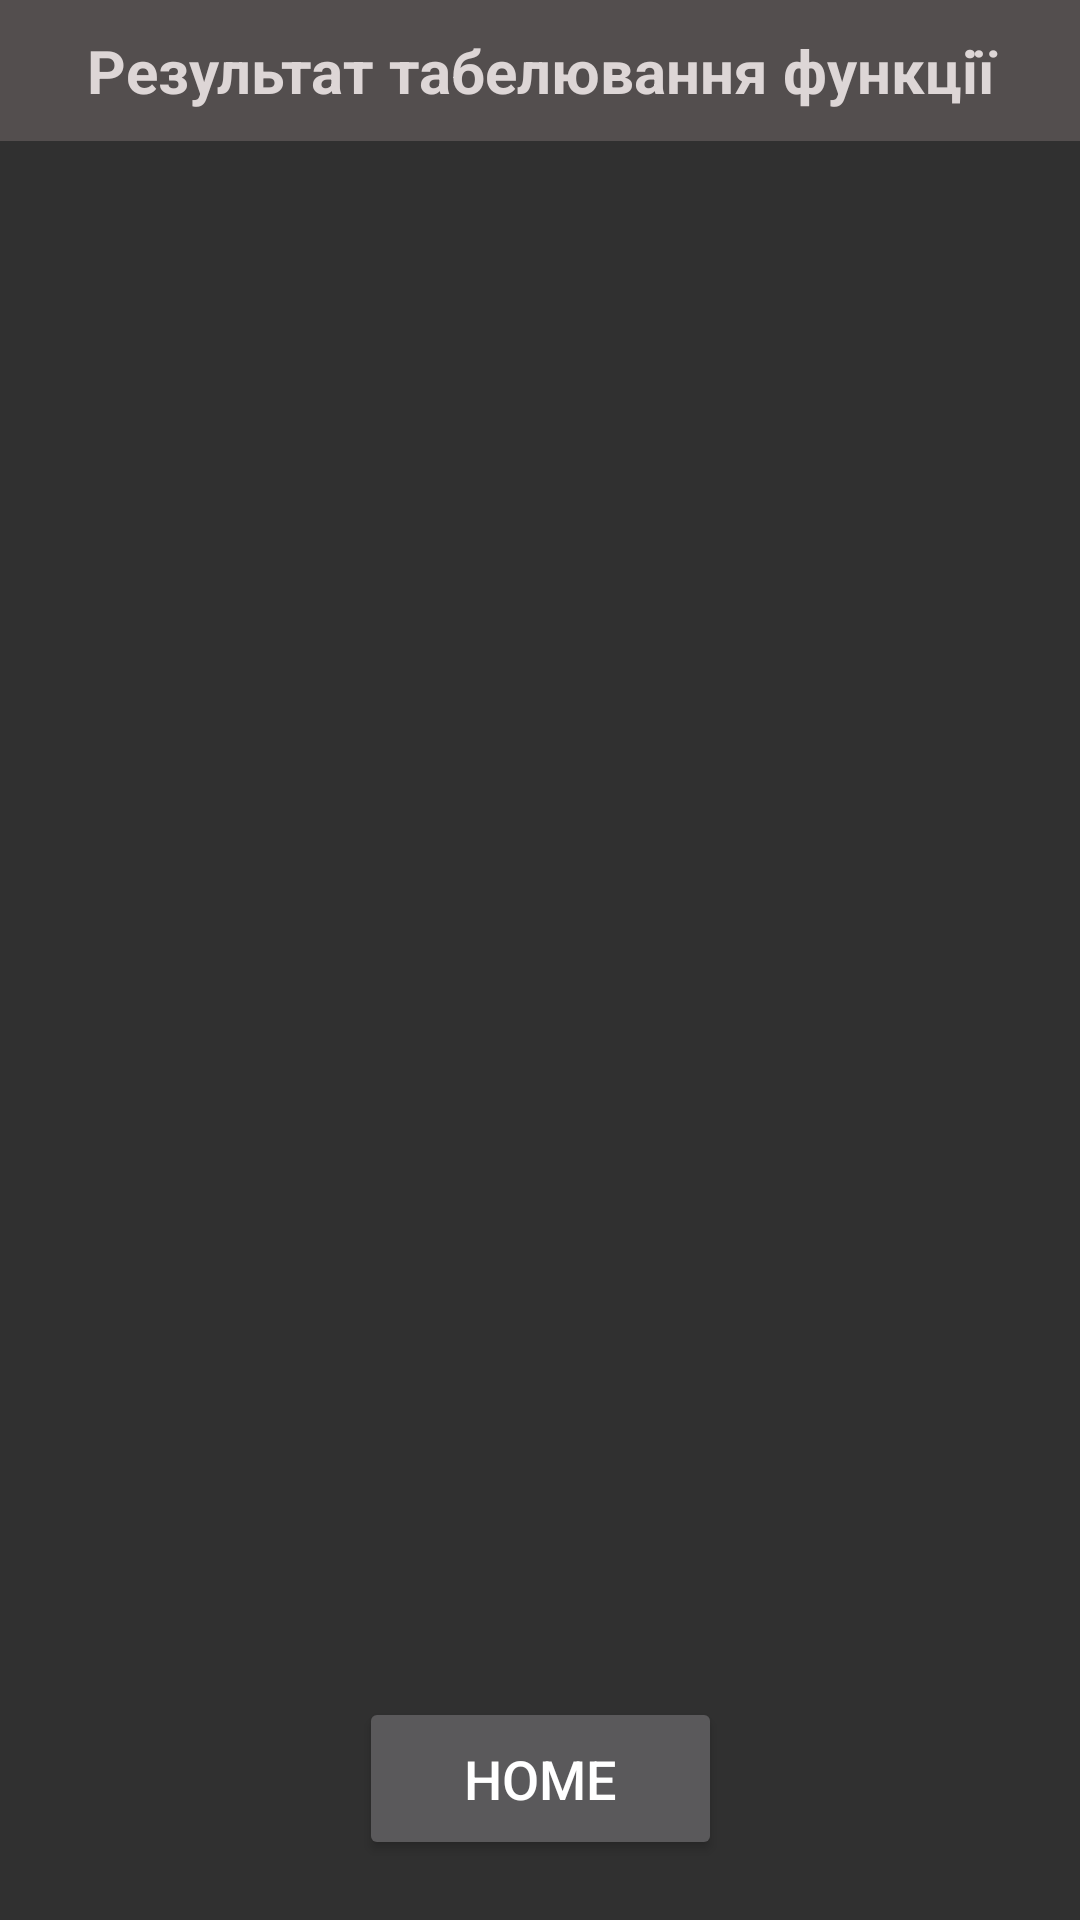

Android layout source for this screen:
<!-- AndroidManifest.xml: application theme Theme.Mobile_Labs -->
<!-- res/layout/activity_task2_2.xml -->
<?xml version="1.0" encoding="utf-8"?>
<androidx.constraintlayout.widget.ConstraintLayout xmlns:android="http://schemas.android.com/apk/res/android"
    xmlns:app="http://schemas.android.com/apk/res-auto"
    xmlns:tools="http://schemas.android.com/tools"
    android:layout_width="match_parent"
    android:layout_height="match_parent"
    tools:context=".Task2Activity_2">

    <TextView
        android:id="@+id/textView2"
        android:layout_width="0dp"
        android:layout_height="wrap_content"
        android:background="#534E4E"
        android:gravity="center"
        android:padding="10dp"
        android:text="Результат табелювання функції"
        android:textColor="#DDD6D6"
        android:textSize="20dp"
        android:textStyle="bold"
        app:layout_constraintEnd_toEndOf="parent"
        app:layout_constraintStart_toStartOf="parent"
        app:layout_constraintTop_toTopOf="parent" />

    <LinearLayout
        android:id="@+id/linearLayout"
        android:layout_width="match_parent"
        android:layout_height="0dp"
        android:layout_marginTop="10dp"
        android:orientation="vertical"
        app:layout_constraintBottom_toTopOf="@+id/homeButton"
        app:layout_constraintEnd_toEndOf="parent"
        app:layout_constraintStart_toStartOf="parent"
        app:layout_constraintTop_toBottomOf="@+id/textView2"
        android:layout_marginBottom="20dp">

        <GridView
            android:id="@+id/gv_func_results"
            android:layout_width="match_parent"
            android:layout_height="wrap_content" />

    </LinearLayout>

    <Button
        android:id="@+id/homeButton"
        android:layout_width="wrap_content"
        android:layout_height="wrap_content"
        android:paddingHorizontal="35dp"
        android:paddingVertical="15dp"
        android:text="Home"
        android:textSize="18dp"
        app:layout_constraintBottom_toBottomOf="parent"
        app:layout_constraintEnd_toEndOf="parent"
        app:layout_constraintStart_toStartOf="parent"
        android:layout_marginBottom="20dp"/>

</androidx.constraintlayout.widget.ConstraintLayout>
<!-- resources referenced by this layout -->
<resources>
  <style name="Theme.Mobile_Labs" parent="Base.Theme.Mobile_Labs" />
  <style name="Base.Theme.Mobile_Labs" parent="Theme.AppCompat">
          
          
      </style>
</resources>
